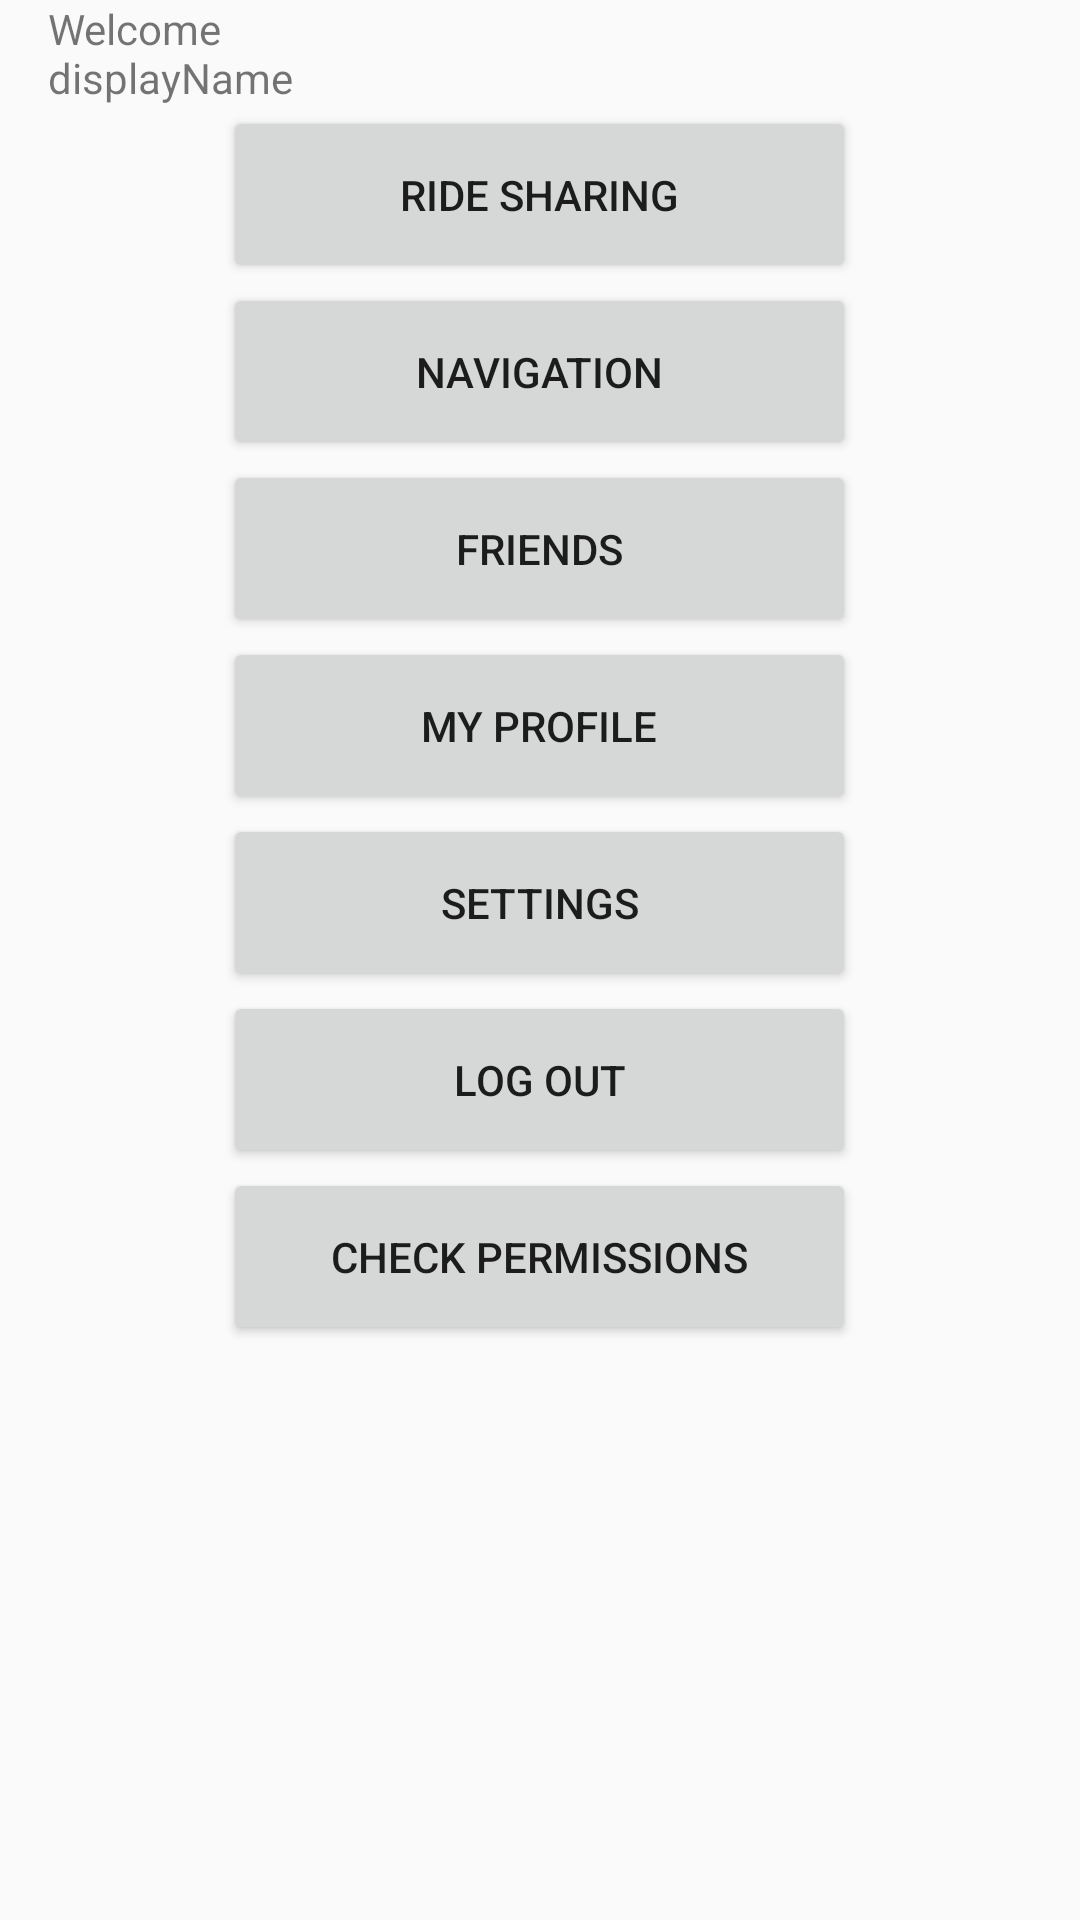

Here is an Android app screen rendered from its layout file. Give the layout XML and the strings, colors and styles it references.
<!-- AndroidManifest.xml: application theme AppTheme -->
<!-- res/layout/activity_welcome.xml -->
<?xml version="1.0" encoding="utf-8"?>
<RelativeLayout xmlns:android="http://schemas.android.com/apk/res/android"
    android:layout_width="match_parent"
    android:layout_height="match_parent"
    android:paddingLeft="16dp"
    android:paddingRight="16dp" >

    <TextView
        android:id="@+id/welcome_message"
        android:layout_width="wrap_content"
        android:layout_height="wrap_content"
        android:text="@string/welcome_message"
        android:layout_alignParentTop="true"/>

    <Button
        android:id="@+id/rideShare_btn"
        android:layout_width="211dp"
        android:layout_height="59dp"
        android:text="@string/rideShare_btn"
        android:layout_below="@id/welcome_message"
        android:layout_centerHorizontal="true"/>

    <Button
        android:id="@+id/navigation_btn"
        android:layout_width="211dp"
        android:layout_height="59dp"
        android:text="@string/navigation_btn"
        android:layout_below="@id/rideShare_btn"
        android:layout_centerHorizontal="true"/>

    <Button
        android:id="@+id/friends_btn"
        android:layout_width="211dp"
        android:layout_height="59dp"
        android:text="@string/friends_btn"
        android:layout_below="@id/navigation_btn"
        android:layout_centerHorizontal="true"/>

    <Button
        android:id="@+id/profile_btn"
        android:layout_width="211dp"
        android:layout_height="59dp"
        android:text="@string/profile_btn"
        android:layout_below="@id/friends_btn"
        android:layout_centerHorizontal="true"/>

    <Button
        android:id="@+id/settings_btn"
        android:layout_width="211dp"
        android:layout_height="59dp"
        android:text="@string/settings_btn"
        android:layout_below="@id/profile_btn"
        android:layout_centerHorizontal="true"/>

    <Button
        android:id="@+id/logout_btn"
        android:layout_width="211dp"
        android:layout_height="59dp"
        android:text="@string/logout_btn"
        android:layout_below="@id/settings_btn"
        android:layout_centerHorizontal="true"/>

    <Button
        android:id="@+id/permission_btn"
        android:layout_width="211dp"
        android:layout_height="59dp"
        android:text="@string/permission_btn"
        android:layout_below="@id/logout_btn"
        android:layout_centerHorizontal="true"/>
</RelativeLayout>
<!-- resources referenced by this layout -->
<resources>
  <string name="friends_btn">Friends</string>
  <string name="logout_btn">Log Out</string>
  <string name="navigation_btn">Navigation</string>
  <string name="permission_btn">Check Permissions</string>
  <string name="profile_btn">My Profile</string>
  <string name="rideShare_btn">Ride Sharing</string>
  <string name="settings_btn">Settings</string>
  <string name="welcome_message">Welcome\ndisplayName</string>
  <style name="AppTheme" parent="Theme.AppCompat.Light.DarkActionBar">
          
          <item name="colorPrimary">@color/colorPrimary</item>
          <item name="colorPrimaryDark">@color/colorPrimaryDark</item>
          <item name="colorAccent">@color/colorAccent</item>
      </style>
  <!-- not gathered from this repository: default colours our renderer supplied (Android Studio template values) -->
  <color name="colorPrimary">#FF6200EE</color>
  <color name="colorPrimaryDark">#FF3700B3</color>
  <color name="colorAccent">#FF03DAC5</color>
</resources>
